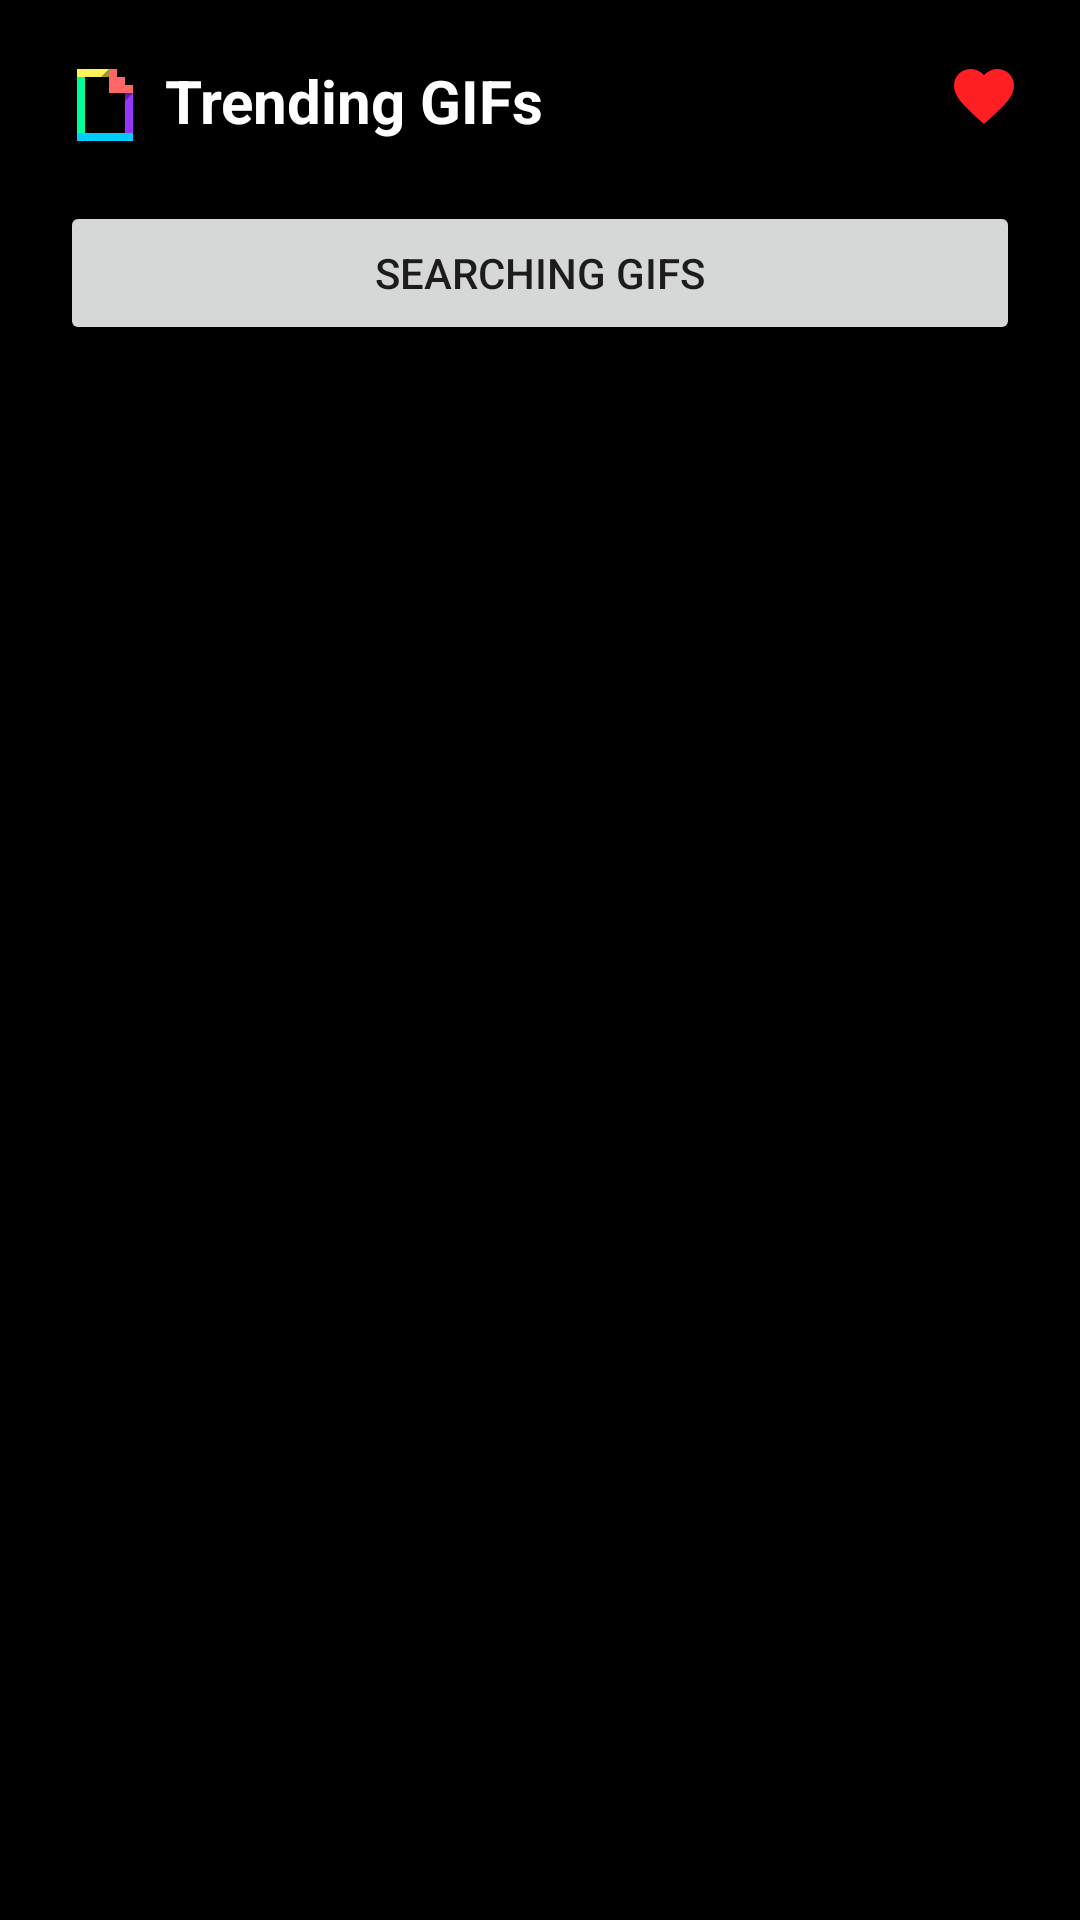

Write the Android layout XML for this screen, with the resource values it uses.
<!-- AndroidManifest.xml: application theme Theme.GiphyApplication -->
<!-- res/layout/fragment_trending.xml -->
<?xml version="1.0" encoding="utf-8"?>
<androidx.constraintlayout.widget.ConstraintLayout xmlns:android="http://schemas.android.com/apk/res/android"
    xmlns:app="http://schemas.android.com/apk/res-auto"
    xmlns:tools="http://schemas.android.com/tools"
    android:layout_width="match_parent"
    android:layout_height="match_parent"
    android:background="@color/black">

    <ImageView
        android:id="@+id/imgIcon"
        android:layout_width="40dp"
        android:layout_height="40dp"
        android:layout_margin="15dp"
        android:src="@drawable/giphy_icon_circle_180_px_1"
        app:layout_constraintStart_toStartOf="parent"
        app:layout_constraintTop_toTopOf="parent"
        tools:ignore="ContentDescription" />

    <androidx.appcompat.widget.AppCompatTextView
        android:id="@+id/txtTitle"
        android:layout_width="0dp"
        android:layout_height="wrap_content"
        android:layout_marginTop="20dp"
        android:text="@string/trending_title"
        android:textColor="@color/white"
        android:textSize="@dimen/title_text_size"
        android:textStyle="bold"
        app:layout_constraintStart_toEndOf="@id/imgIcon"
        app:layout_constraintTop_toTopOf="parent" />

    <ImageView
        android:id="@+id/imgFavorite"
        android:layout_width="wrap_content"
        android:layout_height="wrap_content"
        android:layout_margin="20dp"
        android:src="@drawable/favorite_image"
        app:layout_constraintEnd_toEndOf="parent"
        app:layout_constraintTop_toTopOf="parent"
        tools:ignore="ContentDescription" />

    <Button
        android:id="@+id/btnSearch"
        android:layout_width="0dp"
        android:layout_height="wrap_content"
        android:layout_margin="20dp"
        android:clickable="true"
        android:drawableLeft="@drawable/ic_baseline_search_24"
        android:focusable="true"
        android:text="@string/search_title"
        android:textAlignment="center"
        android:textSize="@dimen/small_text_size"
        app:layout_constraintEnd_toEndOf="parent"
        app:layout_constraintStart_toStartOf="parent"
        app:layout_constraintTop_toBottomOf="@id/txtTitle" />

    <androidx.recyclerview.widget.RecyclerView
        android:id="@+id/rvTrending"
        android:layout_width="0dp"
        android:layout_height="0dp"
        android:layout_marginTop="20dp"
        app:layoutManager="androidx.recyclerview.widget.GridLayoutManager"
        app:layout_constraintBottom_toBottomOf="parent"
        app:layout_constraintEnd_toEndOf="parent"
        app:layout_constraintStart_toStartOf="parent"
        app:layout_constraintTop_toBottomOf="@id/btnSearch"
        app:spanCount="2"
        tools:listitem="@layout/item_trending" />

    <com.example.giphyapplication.customview.LoadingView
        android:id="@+id/loadingView"
        android:layout_width="wrap_content"
        android:layout_height="wrap_content"
        android:visibility="gone"
        app:layout_constraintBottom_toBottomOf="parent"
        app:layout_constraintEnd_toEndOf="parent"
        app:layout_constraintStart_toStartOf="parent"
        app:layout_constraintTop_toTopOf="parent" />

    <androidx.appcompat.widget.AppCompatTextView
        android:id="@+id/txtErrorMsg"
        android:layout_width="0dp"
        android:layout_height="wrap_content"
        android:text="@string/error_text"
        android:textAlignment="center"
        android:textColor="@color/white"
        android:textSize="@dimen/title_text_size"
        android:textStyle="bold"
        android:visibility="gone"
        app:layout_constraintBottom_toBottomOf="parent"
        app:layout_constraintEnd_toEndOf="parent"
        app:layout_constraintStart_toStartOf="parent"
        app:layout_constraintTop_toTopOf="parent" />
</androidx.constraintlayout.widget.ConstraintLayout>
<!-- res/layout/item_trending.xml (included above) -->
<?xml version="1.0" encoding="utf-8"?>
<androidx.constraintlayout.widget.ConstraintLayout xmlns:android="http://schemas.android.com/apk/res/android"
    xmlns:app="http://schemas.android.com/apk/res-auto"
    xmlns:tools="http://schemas.android.com/tools"
    android:layout_width="match_parent"
    android:layout_height="wrap_content">

    <com.google.android.material.card.MaterialCardView
        android:id="@+id/cardView"
        android:layout_width="200dp"
        android:layout_height="200dp"
        app:cardBackgroundColor="@color/cardview_shadow_end_color"
        app:cardCornerRadius="4dp"
        app:cardElevation="3dp"
        app:layout_constraintStart_toStartOf="parent"
        app:layout_constraintTop_toTopOf="parent">

        <FrameLayout
            android:layout_width="match_parent"
            android:layout_height="match_parent"
            android:layout_gravity="center"
            android:layout_margin="4dp"
            android:background="?android:selectableItemBackground"
            android:clickable="true"
            android:focusable="true">

            <ImageView
                android:id="@+id/imgGif"
                android:layout_width="match_parent"
                android:layout_height="match_parent"
                android:scaleType="fitXY"
                tools:ignore="ContentDescription" />

            <ToggleButton
                android:id="@+id/toggleFavorite"
                android:layout_width="24dp"
                android:layout_height="24dp"
                android:background="@drawable/toggle_favorite"
                android:text=""
                android:textOff=""
                android:textOn="" />
        </FrameLayout>
    </com.google.android.material.card.MaterialCardView>
</androidx.constraintlayout.widget.ConstraintLayout>
<!-- resources referenced by this layout -->
<resources>
  <dimen name="small_text_size">14sp</dimen>
  <dimen name="title_text_size">20sp</dimen>
  <!-- drawable favorite_image (drawable) -->
  <vector android:height="24dp" android:tint="#FF1E21"
      android:viewportHeight="24" android:viewportWidth="24"
      android:width="24dp" xmlns:android="http://schemas.android.com/apk/res/android">
      <path android:fillColor="@android:color/white" android:pathData="M12,21.35l-1.45,-1.32C5.4,15.36 2,12.28 2,8.5 2,5.42 4.42,3 7.5,3c1.74,0 3.41,0.81 4.5,2.09C13.09,3.81 14.76,3 16.5,3 19.58,3 22,5.42 22,8.5c0,3.78 -3.4,6.86 -8.55,11.54L12,21.35z"/>
  </vector>
  <!-- drawable giphy_icon_circle_180_px_1: png bitmap (drawable-hdpi, 11362 bytes) -->
  <string name="error_text">서버와 연결을 확인해주세요.</string>
  <string name="search_title">Searching GIFs</string>
  <string name="trending_title">Trending GIFs</string>
  <style name="Theme.GiphyApplication" parent="Theme.MaterialComponents.DayNight.NoActionBar">
          
          <item name="colorPrimary">@color/purple_500</item>
          <item name="colorPrimaryVariant">@color/purple_700</item>
          <item name="colorOnPrimary">@color/white</item>
          
          <item name="colorSecondary">@color/teal_200</item>
          <item name="colorSecondaryVariant">@color/teal_700</item>
          <item name="colorOnSecondary">@color/black</item>
          
          <item name="android:statusBarColor" tools:targetApi="l">?attr/colorPrimaryVariant</item>
          
      </style>
  <!-- not gathered from this repository: default colours our renderer supplied (Android Studio template values) -->
  <color name="purple_500">#FF6200EE</color>
  <color name="purple_700">#FF3700B3</color>
  <color name="teal_200">#FF03DAC5</color>
  <color name="teal_700">#FF018786</color>
  <color name="black">#FF000000</color>
  <color name="white">#FFFFFFFF</color>
</resources>
